The GitHub repository SyedAnas-123/SEM-Defect-Detection-Pipeline-Microscopy-AI contains a labelled image folder "classifier_crops" with 3 categories: inclusion particle, porosity, tear delamination. Examples follow, each with its label.

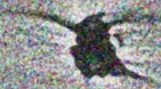
Label: tear delamination

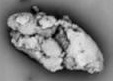
Label: inclusion particle

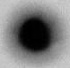
Label: porosity

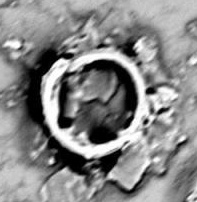
Label: tear delamination

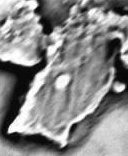
Label: inclusion particle

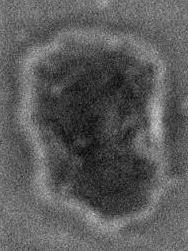
Label: porosity
